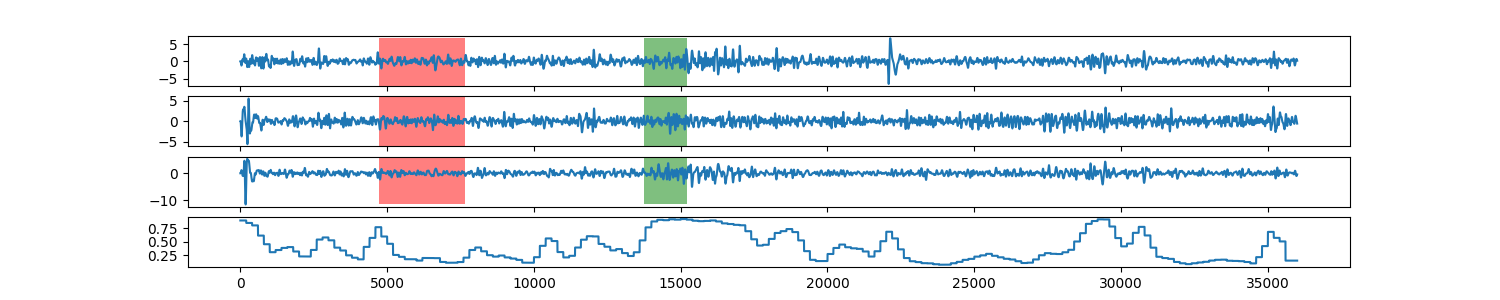

Values plotted in this chart, from the file beside it:
0, 0.896738069701
1, 0.8967
2, 0.8967
3, 0.8967
4, 0.8967
5, 0.8967
6, 0.8967
7, 0.8967
8, 0.8967
9, 0.8967
10, 0.8967
11, 0.8967
12, 0.8967
13, 0.8967
14, 0.8967
15, 0.8967
16, 0.8967
17, 0.8967
18, 0.8967
19, 0.8967
20, 0.8967
21, 0.8967
22, 0.8967
23, 0.8967
24, 0.8967
25, 0.8967
26, 0.8967
27, 0.8967
28, 0.8967
29, 0.8967
30, 0.8967
31, 0.8967
32, 0.8967
33, 0.8967
34, 0.8967
35, 0.8967
36, 0.8967
37, 0.8967
38, 0.8967
39, 0.8967
40, 0.8967
41, 0.8967
42, 0.8967
43, 0.8967
44, 0.8967
45, 0.8967
46, 0.8967
47, 0.8967
48, 0.8967
49, 0.8967
50, 0.8967
51, 0.8967
52, 0.8967
53, 0.8967
54, 0.8967
55, 0.8967
56, 0.8967
57, 0.8967
58, 0.8967
59, 0.8967
60, 0.8967
... 35,938 more rows
